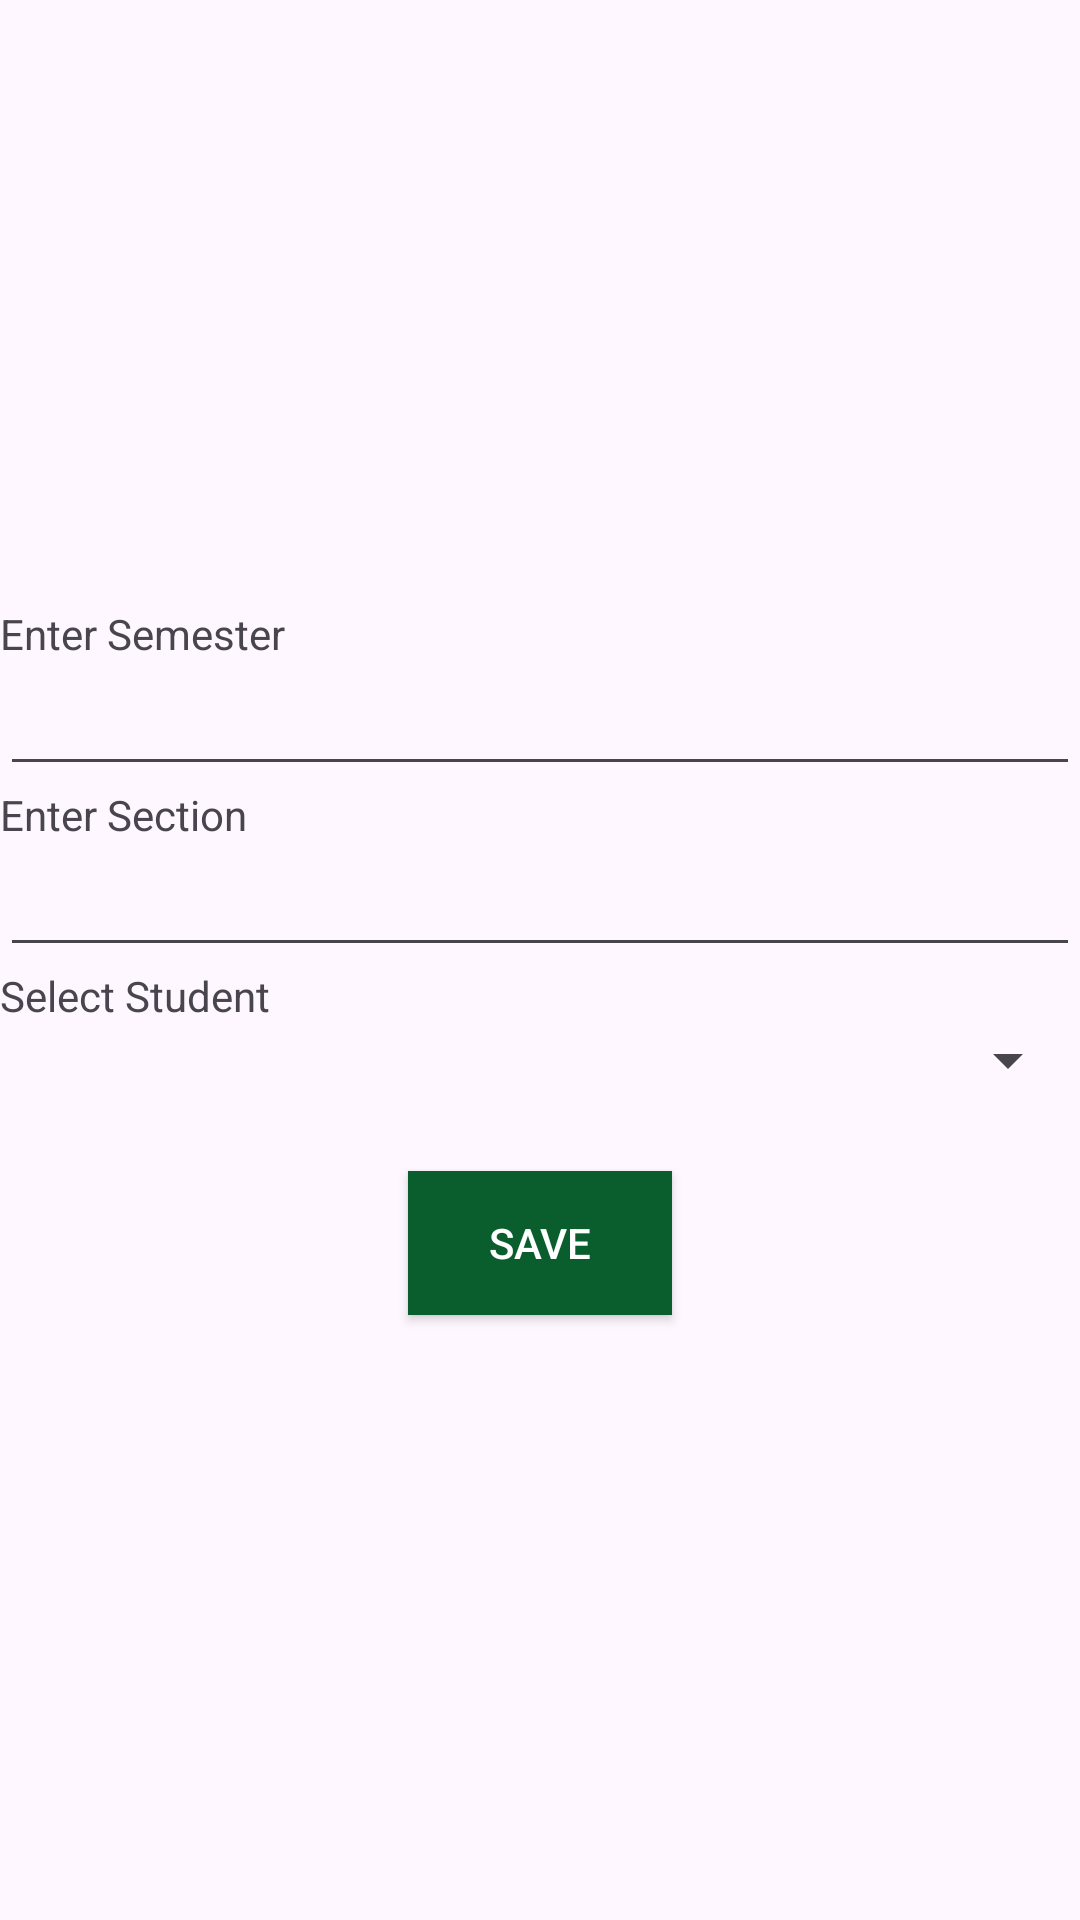

Layout XML and referenced resources for this Android screen:
<!-- AndroidManifest.xml: application theme Theme.BiitEmployeePerformanceAppraisalSystem -->
<!-- res/layout/fragment_select_student.xml -->
<?xml version="1.0" encoding="utf-8"?>
<LinearLayout xmlns:android="http://schemas.android.com/apk/res/android"
    xmlns:tools="http://schemas.android.com/tools"
    android:layout_width="match_parent"
    android:layout_height="match_parent"
    android:orientation="vertical"
    android:gravity="center_vertical"
    tools:context=".admin.SelectStudentFragment">

    <TextView
        android:layout_width="wrap_content"
        android:layout_height="wrap_content"
        android:text="Enter Semester" />

    <EditText
        android:id="@+id/edit_text_semester"
        android:layout_width="match_parent"
        android:layout_height="wrap_content"
        android:inputType="number"
        android:maxLength="1"
        />

    <TextView
        android:layout_width="wrap_content"
        android:layout_height="wrap_content"
        android:text="Enter Section" />

    <EditText
        android:id="@+id/edit_text_section"
        android:layout_width="match_parent"
        android:layout_height="wrap_content"
        android:inputType="text"
        android:maxLength="1"
        />

    <TextView
        android:layout_width="wrap_content"
        android:layout_height="wrap_content"
        android:text="Select Student" />

    <Spinner
        android:id="@+id/spinner_student"
        android:layout_width="match_parent"
        android:layout_height="wrap_content"/>

    <Space
        android:layout_width="match_parent"
        android:layout_height="25dp"/>

    <androidx.appcompat.widget.AppCompatButton
        android:id="@+id/btn_save"
        android:layout_width="wrap_content"
        android:layout_height="wrap_content"
        android:textColor="@color/white"
        android:background="@color/bottomBar"
        android:text="Save"
        android:layout_gravity="center_horizontal"/>

</LinearLayout>
<!-- resources referenced by this layout -->
<resources>
  <color name="bottomBar">#0A5E2D</color>
  <color name="white">#FFFFFFFF</color>
  <style name="Theme.BiitEmployeePerformanceAppraisalSystem" parent="Base.Theme.BiitEmployeePerformanceAppraisalSystem" />
  <style name="Base.Theme.BiitEmployeePerformanceAppraisalSystem" parent="Theme.Material3.DayNight.NoActionBar">
          
          <item name="colorPrimary">@color/bottomBar</item>
          <item name="colorPrimaryVariant">@color/bottomBar</item>
          <item name="android:statusBarColor">@color/bottomBar</item>
      </style>
</resources>
